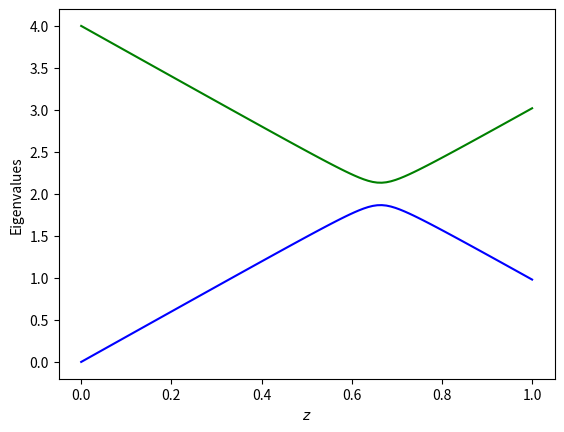

Write the Python code that produced this figure. (Note: this script raises an exception after producing the figure.)
%matplotlib inline

%matplotlib inline

from  matplotlib import pyplot as plt
import numpy as np
dim = 2
#Setting up a tridiagonal matrix and finding eigenvectors and eigenvalues
Hamiltonian = np.zeros((dim,dim))
#number of lambda values
n = 100
lmbd = np.linspace(0.,1.0,n)
e0 = 0.0
e1 = 4.0
X = 0.20
Xp = 3.0
Eigenvalue = np.zeros((dim,n))
for i in range(n): 
    Hamiltonian[0,0] = lmbd[i]*Xp+e0
    Hamiltonian[0,1] = lmbd[i]*X
    Hamiltonian[1,0] = Hamiltonian[0,1]
    Hamiltonian[1,1] = e1+lmbd[i]*(-Xp)
    # diagonalize and obtain eigenvalues, not necessarily sorted
    EigValues, EigVectors = np.linalg.eig(Hamiltonian)
    # sort eigenvectors and eigenvalues
    permute = EigValues.argsort()
    EigValues = EigValues[permute]
    EigVectors = EigVectors[:,permute]
    Eigenvalue[0,i] = EigValues[0]
    Eigenvalue[1,i] = EigValues[1]
plt.plot(lmbd, Eigenvalue[0,:] ,'b-',lmbd, Eigenvalue[1,:],'g-',)
plt.xlabel('$z$')
plt.ylabel('Eigenvalues')
plt.show()

%matplotlib inline
from  matplotlib import pyplot as plt
import numpy as np
dim = 4
Hamiltonian = np.zeros((dim,dim))
#number of lambda values
n = 20
lmbd = np.linspace(0.,1.0,n)
X = 0.30
Xp = 3.0
# Non-diagonal part as sigma_x tensor product with sigma_x
sx = np.matrix([[0,1],[1,0]])
# Diagonal part as sigma_z tensor product with sigma_z
sz = np.matrix([[1,0],[0,-1]])
sx2 = X*np.kron(sx, sx)
sz2 = Xp*np.kron(sz, sz)
noninteracting = [0.0, 0.5, 6.5, 7.0]
D = np.diag(noninteracting)
print(sx2)
print(sz2)
print(D+sx2+sz2)
Eigenvalue = np.zeros((dim,n))

for i in range(n): 
    Hamiltonian = lmbd[i]*(a+b)+D
    # diagonalize and obtain eigenvalues, not necessarily sorted
    EigValues, EigVectors = np.linalg.eig(Hamiltonian)
    # sort eigenvectors and eigenvalues
    permute = EigValues.argsort()
    EigValues = EigValues[permute]
    EigVectors = EigVectors[:,permute]
    EigVectors = np.linalg.inv(EigVectors)
    print(EigVectors)
    Eigenvalue[0,i] = EigValues[0]
    Eigenvalue[1,i] = EigValues[1]
    Eigenvalue[2,i] = EigValues[2]
    Eigenvalue[3,i] = EigValues[3]
plt.plot(lmbd, Eigenvalue[0,:] ,'b-',lmbd, Eigenvalue[1,:],'g-',)
plt.plot(lmbd, Eigenvalue[2,:] ,'r-',lmbd, Eigenvalue[3,:],'y-',)
plt.xlabel('$\lambda$')
plt.ylabel('Eigenvalues')
plt.show()

%matplotlib inline
from  matplotlib import pyplot as plt
import numpy as np
dim = 4
density = np.zeros((dim,dim))
basis = [1.0, 0.0, 0.0, 1.0]
density = np.outer(basis,basis)
print(density)
d = np.matrix([[1,0],[0,1]])
v = [1.0,0.0]
proj = np.tensordot(v,d,0)
print(proj)